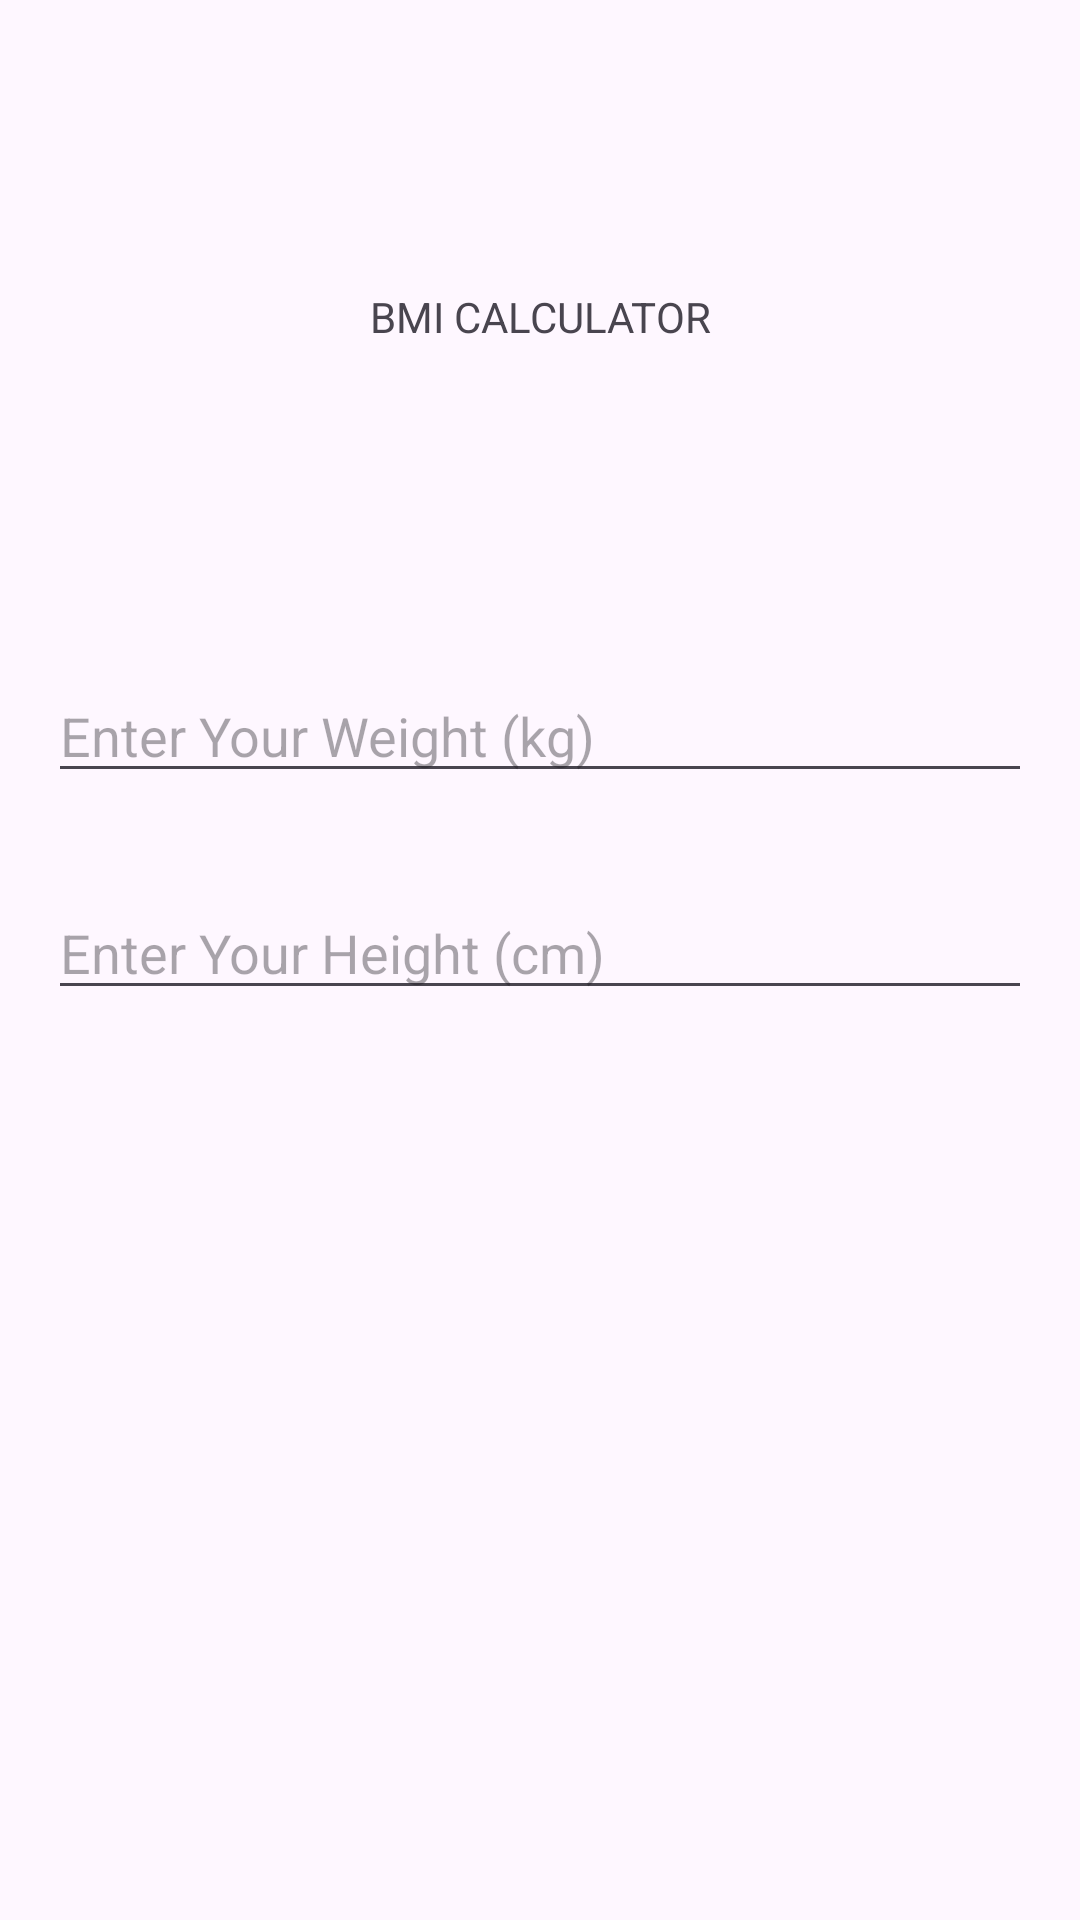

Layout XML and referenced resources for this Android screen:
<!-- AndroidManifest.xml: application theme Theme.EnesHW1 -->
<!-- res/layout/activity_main.xml -->
<?xml version="1.0" encoding="utf-8"?>
<androidx.constraintlayout.widget.ConstraintLayout xmlns:android="http://schemas.android.com/apk/res/android"
    xmlns:app="http://schemas.android.com/apk/res-auto"
    xmlns:tools="http://schemas.android.com/tools"
    android:layout_width="match_parent"
    android:layout_height="match_parent"
    tools:context=".MainActivity" >


    <TextView
        android:id="@+id/textViewTitle"
        android:layout_width="wrap_content"
        android:layout_height="wrap_content"
        android:layout_marginStart="16dp"
        android:layout_marginTop="96dp"
        android:layout_marginEnd="16dp"
        android:text="BMI CALCULATOR"
        app:layout_constraintEnd_toEndOf="parent"
        app:layout_constraintStart_toStartOf="parent"
        app:layout_constraintTop_toTopOf="parent" />

    <EditText
        android:id="@+id/editTextWeight"
        android:layout_width="0dp"
        android:layout_height="wrap_content"
        android:layout_marginStart="16dp"
        android:layout_marginTop="108dp"
        android:layout_marginEnd="16dp"
        android:hint="Enter Your Weight (kg)"
        android:inputType="numberDecimal"
        app:layout_constraintEnd_toEndOf="parent"
        app:layout_constraintHorizontal_bias="0.0"
        app:layout_constraintStart_toStartOf="parent"
        app:layout_constraintTop_toBottomOf="@+id/textViewTitle" />

    <EditText
        android:id="@+id/editTextHeight"
        android:layout_width="match_parent"
        android:layout_height="wrap_content"
        android:layout_below="@+id/editTextWeight"
        android:layout_marginStart="16dp"
        android:layout_marginTop="31dp"
        android:layout_marginEnd="16dp"
        android:hint="Enter Your Height (cm)"
        android:inputType="numberDecimal"
        app:layout_constraintEnd_toEndOf="parent"
        app:layout_constraintStart_toStartOf="parent"
        app:layout_constraintTop_toBottomOf="@+id/editTextWeight" />


    <Button
        android:id="@+id/buttonCalculate"
        android:layout_width="wrap_content"
        android:layout_height="wrap_content"
        android:layout_below="@+id/editTextHeight"
        android:layout_centerHorizontal="true"
        android:layout_marginStart="16dp"
        android:layout_marginTop="68dp"
        android:layout_marginEnd="16dp"
        android:layout_marginBottom="306dp"
        android:text="Calculate BMI"
        app:layout_constraintBottom_toBottomOf="parent"
        app:layout_constraintEnd_toEndOf="parent"
        app:layout_constraintHorizontal_bias="0.497"
        app:layout_constraintStart_toStartOf="parent"
        app:layout_constraintTop_toBottomOf="@+id/editTextHeight"
        app:layout_constraintVertical_bias="0.0" />

    <TextView
        android:id="@+id/errorTextView"
        android:layout_width="wrap_content"
        android:layout_height="wrap_content"
        android:layout_marginStart="20dp"
        android:layout_marginTop="90dp"
        android:layout_marginEnd="20dp"
        android:layout_marginBottom="162dp"
        android:text=" "
        app:layout_constraintBottom_toBottomOf="parent"
        app:layout_constraintEnd_toEndOf="parent"
        app:layout_constraintStart_toStartOf="parent"
        app:layout_constraintTop_toBottomOf="@+id/buttonCalculate" />


</androidx.constraintlayout.widget.ConstraintLayout>
<!-- resources referenced by this layout -->
<resources>
  <style name="Theme.EnesHW1" parent="Base.Theme.EnesHW1" />
  <style name="Base.Theme.EnesHW1" parent="Theme.Material3.DayNight.NoActionBar">
          
          
      </style>
</resources>
